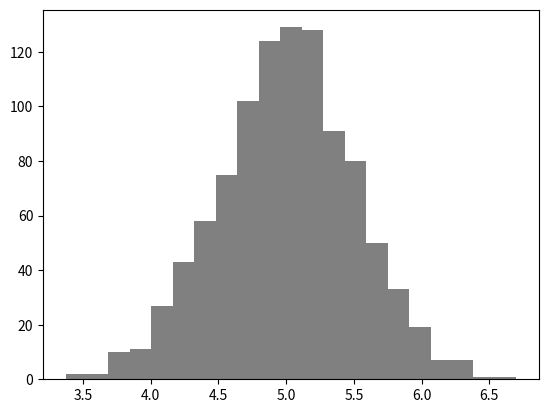
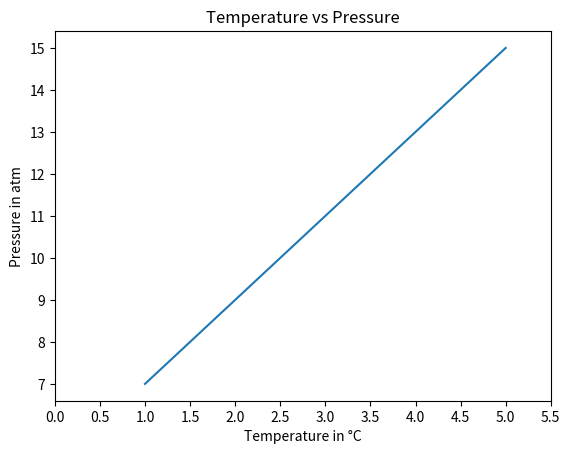
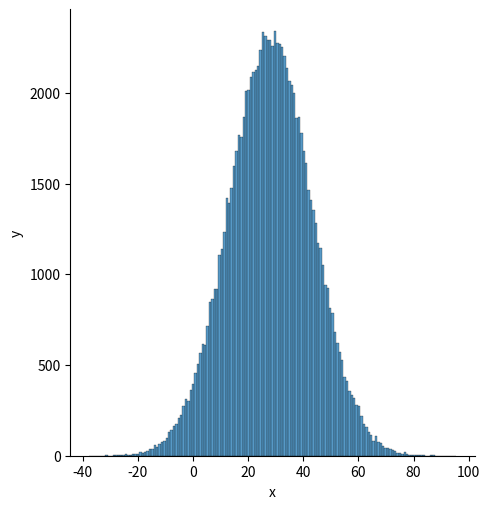

Generate these figures, in order, with matplotlib:
print("\n### Exercise 24: Statistics ###")
print("-------------------------------")

import numpy as np

python_list =[1,2,3,4,5]
print("Python list:", python_list)
print("Python list type:", type(python_list))

two_dimensional_list = [[0,1,2], [3,4,5], [6,7,8]]
print("\n2D list:", two_dimensional_list)
print("2D list type:", type(two_dimensional_list))


print("\nInt Numpy Arrays\n----------------")
numpy_array_from_list = np.array(python_list)
print("Int numpy array from list:", numpy_array_from_list, "\nInt numpy array from list type:", type(numpy_array_from_list))


print("\nFloat Numpy Arrays\n------------------")
numpy_array_from_list2 = np.array(python_list, dtype=float)
print("Float numpy array from list:", numpy_array_from_list2, "\nFloat numpy array from list type:", type(numpy_array_from_list2))


print("\nBoolean Numpy Arrays\n--------------------")
numpy_bool_array = np.array([0, 1, -1, 0, 0], dtype=bool)
print("Boolean numpy array from list:", numpy_bool_array, "\nBoolean numpy array from list type:", type(numpy_bool_array))


print("\nCreating multidimensional array using numpy\n-------------------------------------------")
print("2D list:", two_dimensional_list)
print("2D list type:", type(two_dimensional_list))

numpy_two_dimensional_list = np.array(two_dimensional_list)
print("\nMultidimensional array from 2D list:\n", numpy_two_dimensional_list, "\nMultidimensional array type:", type(numpy_bool_array))


print("\nConverting numpy array to list\n------------------------------")
np_to_list = numpy_array_from_list.tolist()

print("Numpy array:", numpy_array_from_list,
      "\nNumpy array to list:", np_to_list,
      "\n\n2D numpy array:\n", numpy_two_dimensional_list,
      "\n2D np array to list:", numpy_two_dimensional_list.tolist())


print("\nCreating numpy array from tuple\n-------------------------------")

python_tuple = (1,2,3,4,5)
print("Python tuple:", python_tuple, "\nPython tuple type:", type(python_tuple))

np_array_from_tuple = np.array(python_tuple)
print("\nNumpy array from tuple:", np_array_from_tuple, "\nNumpy array from list type:", type(np_array_from_tuple))


print("\nShape of numpy array\n--------------------")
nums = np.array([1,2,3,4,5])
print("Numpy array:", nums)
print("Shape of numpy array:", nums.shape)

numpy_two_dimensional_list = np.array([[0,1,2],[3,4,5],[6,7,8]])
print("\n2D numpy array:\n", numpy_two_dimensional_list)
print("Shape of 2D numpy array:", numpy_two_dimensional_list.shape)

three_by_four_array = np.array([[0, 1, 2, 3], [4,5,6,7], [8,9,10,11]])
print("\n3x4 numpy array:\n", three_by_four_array)
print("\Shape of 3x4 numpy array:", three_by_four_array.shape)


print("\nData type of numpy array\n------------------------")
int_lists = [-3, -2, -1, 0, 1, 2, 3]
int_array = np.array(int_lists)
float_array = np.array(int_lists, dtype=float)

print("Int list:", int_lists)
print("\nInt array:", int_array); print("Int array data type:", int_array.dtype)
print("\nFloat array:", float_array); print("Float array data type:", float_array.dtype)


print("\nSize of numpy array\n-------------------")
np_list = [1,2,3,4,5]
np_array_from_list3 = np.array(np_list)

np_2d_list = [[0, 1, 2], [3, 4, 5], [6, 7, 8]]
np_array_from_2d_list = np.array(np_2d_list)

print("List:", np_list); print("Array:", np_array_from_list3)
print("Numpy array size:", np_array_from_list3.size)

print("\n2D list:", np_2d_list); print("2D array:\n", np_array_from_2d_list)
print("2D array size:", np_array_from_2d_list.size)



print("\n\nMathematical Operations using Numpy\n-----------------------------------")

numpy_array_from_list = np.array([1, 2, 3, 4, 5])

print("Addition\n--------")
print('Original array:', numpy_array_from_list)
ten_plus_original = numpy_array_from_list + 10
print("Original array + 10:", ten_plus_original)


print("\nSubtraction\n-----------")
print('Original array:', numpy_array_from_list)
ten_minus_original = numpy_array_from_list - 10
print("Original array - 10:", ten_minus_original)


print("\nMultiplication\n--------------")
print('Original array:', numpy_array_from_list)
ten_times_original = numpy_array_from_list * 10
print("Original array * 10:", ten_times_original)


print("\nDivision\n--------")
print('Original array:', numpy_array_from_list)
original_divide_ten = numpy_array_from_list/10
print("Original array/10:", original_divide_ten)


print("\nModulus\n-------")
print('Original array:', numpy_array_from_list)
original_mod_three = numpy_array_from_list % 3
print("Original array % 3:", original_mod_three)


print("\nFloor Division\n--------------")
print('Original array:', numpy_array_from_list)
ten_fd_original = numpy_array_from_list // 10
print("Original array // 10:", ten_fd_original)


print("\nExponential\n-----------")
print('Original array:', numpy_array_from_list)
two_exp_original = numpy_array_from_list**2
print("Original array ** 2:", two_exp_original)




print("\n\nChecking Data Types\n-------------------")
numpy_int_arr = np.array([1,2,3,4])
numpy_float_arr = np.array([1.1, 2.0,3.2])
numpy_bool_arr = np.array([-3, -2, 0, 1,2,3], dtype='bool')

print("Int array:", numpy_int_arr, "\nInt array dtype:", numpy_int_arr.dtype)
print("\nFloat array:", numpy_float_arr, "\nFloat array dtype:", numpy_float_arr.dtype)
print("\nBoolean array:", numpy_bool_arr, "\nBoolean array dtype:", numpy_bool_arr.dtype)





print("\n\nConverting Types\n----------------")
int_lst = [1,2,3,4,5]
print("Int list:", int_lst)


print("\nInt to Float\n------------")
int_arr_to_flt = np.array(int_lst, dtype=float)
print("Int array:", np.array(int_lst))
print("Int array to float:", int_arr_to_flt)


print("\nFloat to Int\n------------")
flt_arr_to_int = np.array(int_arr_to_flt, dtype=int)
print("Float array:", int_arr_to_flt)
print("Float array to int:", flt_arr_to_int)


print("\nInt to Bool\n-----------")
int_lst1 = [-3, -2, 0, 1,2,3]
print("Int list:", int_lst)
int_to_bool = np.array(int_lst1, dtype=bool)
print("\nInt array:", np.array(int_lst1))
print("Int array to bool:", int_to_bool)


print("\nInt to String\n-------------")
int_arr_to_str = np.array(int_lst, dtype='<U21') # dtype=str
print("Int array:", np.array(int_lst))
print("Int array to string:", int_arr_to_str)
print("Int array to str type:", int_arr_to_str.dtype)






print("\n\nMulti-dimensional Arrays\n------------------------")
two_dimension_array = np.array([(1,2,3),(4,5,6), (7,8,9)])
print("2D array:\n", two_dimension_array)
print("2D array type:", type(two_dimension_array))
print('Shape: ', two_dimension_array.shape)
print('Size:', two_dimension_array.size)
print('Data type:', two_dimension_array.dtype)

print("\nGetting items from numpy array\n------------------------------")

print("Getting row info\n----------------")
first_row = two_dimension_array[0]
second_row = two_dimension_array[1]
third_row = two_dimension_array[2]
print('1st row:', first_row)
print('2nd row:', second_row)
print('3rd row:', third_row)


print("\nGetting column info\n-------------------")
first_column= two_dimension_array[:,0]
second_column = two_dimension_array[:,1]
third_column = two_dimension_array[:,2]
print('1st column:', first_column)
print('2nd column:', second_column)
print('3rd column:', third_column)




print("\n\nSlicing numpy array\n-------------------")
first_two_rows_and_columns = two_dimension_array[0:2, 0:2]
print("First 2 rows and columns [0:2, 0:2]:\n", first_two_rows_and_columns)




print("\n\nReversing row and column position!\n----------------------------------")
two_dimension_array_reverse = two_dimension_array[::-1,::-1]
print("2D array reversed:\n", two_dimension_array_reverse)




print("\n\nRepresenting missing values\n---------------------------")

two_dimension_array_copy = two_dimension_array.copy()

print("Value substitution\n------------------")
two_dimension_array_copy[1,1] = 55
two_dimension_array_copy[1,2] = 44

print("2D array with substituted values:\n", two_dimension_array_copy)


print("\nZeroes numpy array\n------------------")
np_zeroes = np.zeros((3,3), dtype=int, order='C')
print("Zeroes numpy array:\n", np_zeroes)


print("\nOnes numpy array\n----------------")
np_ones = np.ones((3,3), dtype=int, order='C')
print("Ones numpy array:\n", np_ones)


print("\nReshaping array\n---------------")
first_shape = np.array([(1,2,3), (4,5,6)])
print("Original array:\n", first_shape)

reshaped = first_shape.reshape(3,2)
print("Reshaped array, 3x2:\n", reshaped)


print("\nFlattening array\n----------------")
flattened = reshaped.flatten()
print("Flattened array:", flattened)


print("\nHorizontal append\n-----------------")
np_list_one = np.array([1,2,3])
np_list_two = np.array([4,5,6])

print("List 1:", np_list_one, "\nList 2:", np_list_two)
print("\nList 1 + 2:", np_list_one + np_list_two)
print('Horizontal Append, np.hstack((L1, L2)):', np.hstack((np_list_one, np_list_two)))


print("\nVertical append\n---------------")
print('Horizontal Append, np.vstack((L1, L2)):\n', np.vstack((np_list_one, np_list_two)))


print("\n\nGenerating random numbers\n-------------------------")

print("Random...\n---------")
rndm_float = np.random.random()
print("Float number with np.random.random():", rndm_float)
print("Float number with np.random.random(5):", np.random.random(5))
print("\nnp.random.random(size=[2,3]):\n", np.random.random(size=[2,3]))
print("\nnp.random.rand(2,2):\n", np.random.rand(2,2))
print("\nnp.random.choice(['a', 'e', 'i', 'o', 'u'], size=10):", np.random.choice(['a', 'e', 'i', 'o', 'u'], size=10))
print("\nnp.random.randint(0, 10, size=[5,3]):\n", np.random.randint(0, 10, size=[5,3]))

print("\nInt number with np.random.randint(0, 11):", np.random.randint(0, 11))
print("Int number with np.random.randint(2,10, size=(3,3)):\n", np.random.randint(2,10, size=(3,3)))

normal_array = np.random.normal(79, 15, 80)
print("\nLarge random array with np.random.normal(79, 15, 80):\n", normal_array)






print("\n\nNumpy and Statistics\n--------------------")
'''
import matplotlib.pyplot as plt
import seaborn as sns
sns.set()
plt.hist(normal_array, color="grey", bins=50)
plt.show()
'''

four_by_four_matrix = np.matrix(np.ones((4,4), dtype=float))
print("4x4 ones matrix:\n", four_by_four_matrix)

np.asarray(four_by_four_matrix)[2] = 2
print("\n4x4 matrix with replaced values:\n", four_by_four_matrix)

lst = range(0, 11, 2)
print("\nrange(0, 11 ,2):")
for l in lst:
    print(l)

whole_numbers = np.arange(0, 20, 1)
print("\nnp.arange(0, 20, 1):", whole_numbers)

print("\nOdd numbers, np.arange(1,20,2)", np.arange(1,20,2))
print("Even numbers, np.arange(2,20,2)", np.arange(2,20,2))

print("\nnp.linspace(1.0, 5.0, num=10):\n", np.linspace(1.0, 5.0, num=10)) # Created 10 values from 1 to 5 evenly spaced

print("\nnp.linspace(1.0, 5.0, num=5, endpoint=False):", np.linspace(1.0, 5.0, num=5, endpoint=False)) # Without inclusing last value in interval

print("\nnp.logspace(2, 4.0, num=4)", np.logspace(2, 4.0, num=4)) # Even spaced numbers on a log scale

x = np.array([1,2,3], dtype=np.complex128)
print("\nnp.array([1,2,3], dtype=np.complex128):", x)
print("x.itemsize:", x.itemsize)





print("\n\nNumpy Statistical Functions with Example\n----------------------------------------")

np_normal_dis = np.random.normal(5, 0.5, 100)
np_normal_dis

print("2D array:\n", two_dimension_array_copy)
print("Min:", two_dimension_array_copy.min())
print("Max:", two_dimension_array_copy.max())
print("Mean:", two_dimension_array_copy.mean())
print("SD:", two_dimension_array_copy.std())

# Minimum and Maximum for each column
print('\nColumn with minimum: ', np.amin(two_dimension_array_copy,axis=0)) 
print('Column with maximum: ', np.amax(two_dimension_array_copy,axis=0))

# Min. and Max. for each row
print('\nRow with minimum: ', np.amin(two_dimension_array_copy,axis=1))
print('Row with maximum: ', np.amax(two_dimension_array_copy,axis=1))




print("\nCreate repeating sequences\n--------------------------")
a = [1,2,3]
print("a =", a)

print('\nRepeat whole of a two times, np.tile(a, 2):', np.tile(a, 2))
print('Repeat each element of a two times, np.repeat(a, 2):', np.repeat(a, 2))





print("\n\nHistogram\n---------")
from scipy import stats
np_normal_dis = np.random.normal(5, 0.5, 1000) # mean, standard deviation, number of samples

print("Min:", np.min(np_normal_dis))
print("Max:", np.max(np_normal_dis))
print("Mean:", np.mean(np_normal_dis))
print("Median:", np.median(np_normal_dis))
print("Mode:", stats.mode(np_normal_dis))
print("SD:", np.std(np_normal_dis))

import matplotlib.pyplot as plt

plt.hist(np_normal_dis, color='grey', bins=21)
plt.show()





print("\n\nLinear Algebra\n--------------")

print("Dot product\n-----------")
f = np.array([1,2,3])
g = np.array([4,5,3])

print("f =", f)
print("g =", g)
print("Dot product of f and g:", np.dot(f, g))


print("\nMatrix multiplication\n---------------------")
h = [[1,2],[3,4]]
i = [[5,6],[7,8]]

print("h =", h)
print("i =", i)
print("Matrix multiplication using np.matmul(h, i):\n", np.matmul(h, i))


print("\nDeterminant\n-----------")
print("Det. of i, np.linalg.det(i) =", np.linalg.det(i))


print("\nTemp. vs. Pressure\n------------------")
temp = np.array([1,2,3,4,5])
pressure = temp * 2 + 5

print("Plotting temp. vs pressure graph...")
plt.plot(temp, pressure)
plt.xlabel("Temperature in °C")
plt.ylabel("Pressure in atm")
plt.title("Temperature vs Pressure")
plt.xticks(np.arange(0, 6, step=0.5))
plt.show()



print("\n\nGaussian Normal Distribution\n----------------------------")
import seaborn as sns

mu = 28
sigma = 15
samples = 100000

print("Plotting Gaussian normal distribution graph...")
x = np.random.normal(mu, sigma, samples)
ax = sns.displot(x)
ax.set(xlabel='x', ylabel='y')
plt.show()
